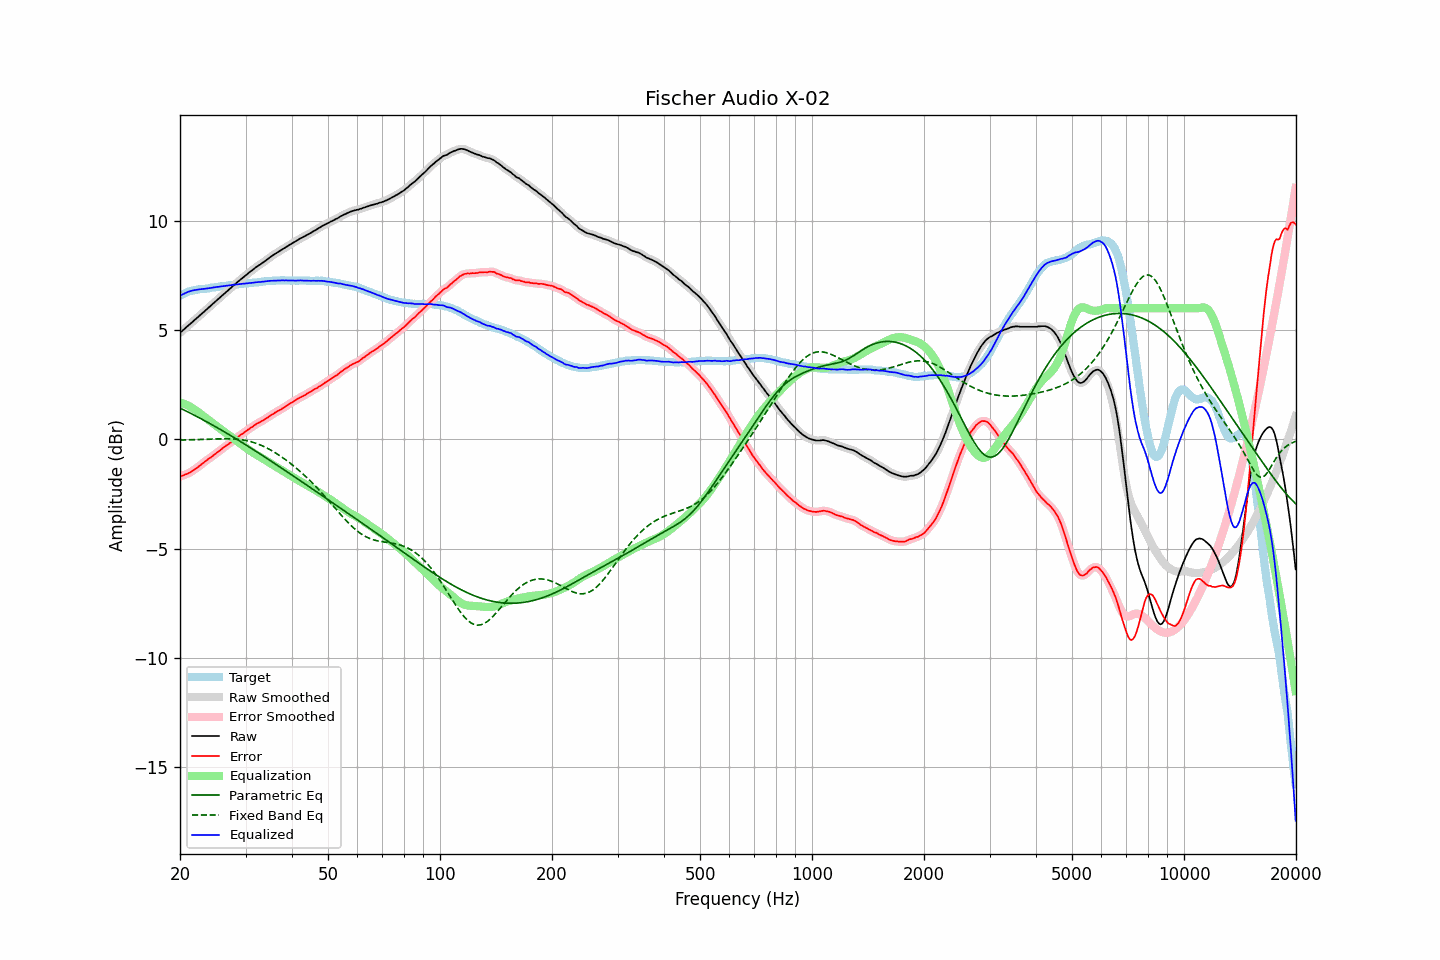

Data behind this chart, as committed beside it:
frequency, raw, error, smoothed, error_smoothed, equalization, parametric_eq, fixed_band_eq, equalized_raw, equalized_smoothed, target
20.00, 4.87, -1.70, 4.87, -1.69, 1.69, 1.44, -0.03, 6.57, 6.57, 6.57
20.20, 4.94, -1.67, 4.94, -1.67, 1.67, 1.40, -0.03, 6.61, 6.61, 6.61
20.40, 5.00, -1.65, 5.01, -1.64, 1.64, 1.37, -0.02, 6.65, 6.65, 6.65
20.61, 5.07, -1.61, 5.07, -1.61, 1.62, 1.33, -0.02, 6.69, 6.69, 6.68
20.81, 5.13, -1.59, 5.14, -1.58, 1.58, 1.29, -0.02, 6.72, 6.72, 6.72
21.02, 5.20, -1.56, 5.20, -1.55, 1.55, 1.26, -0.02, 6.75, 6.75, 6.76
21.23, 5.26, -1.51, 5.26, -1.52, 1.51, 1.22, -0.02, 6.77, 6.77, 6.78
21.44, 5.32, -1.47, 5.33, -1.47, 1.47, 1.18, -0.01, 6.79, 6.80, 6.80
21.66, 5.39, -1.43, 5.39, -1.42, 1.42, 1.14, -0.01, 6.82, 6.82, 6.82
21.87, 5.45, -1.37, 5.46, -1.38, 1.38, 1.11, -0.01, 6.83, 6.83, 6.83
22.09, 5.52, -1.32, 5.52, -1.32, 1.32, 1.07, -0.01, 6.85, 6.85, 6.85
22.31, 5.58, -1.27, 5.59, -1.27, 1.27, 1.03, -0.00, 6.85, 6.86, 6.86
22.54, 5.65, -1.21, 5.65, -1.22, 1.21, 0.99, -0.00, 6.87, 6.86, 6.87
22.76, 5.71, -1.16, 5.71, -1.16, 1.16, 0.95, 0.00, 6.87, 6.87, 6.88
22.99, 5.78, -1.09, 5.78, -1.10, 1.10, 0.91, 0.00, 6.88, 6.88, 6.88
23.22, 5.84, -1.04, 5.84, -1.04, 1.04, 0.87, 0.01, 6.89, 6.89, 6.89
23.45, 5.91, -0.98, 5.91, -0.98, 0.99, 0.83, 0.01, 6.90, 6.90, 6.90
23.69, 5.97, -0.93, 5.97, -0.93, 0.93, 0.79, 0.01, 6.90, 6.91, 6.90
23.92, 6.04, -0.87, 6.04, -0.88, 0.88, 0.75, 0.02, 6.92, 6.92, 6.91
24.16, 6.10, -0.83, 6.11, -0.83, 0.82, 0.71, 0.02, 6.93, 6.93, 6.93
24.40, 6.17, -0.78, 6.17, -0.77, 0.77, 0.67, 0.02, 6.94, 6.94, 6.95
24.65, 6.24, -0.71, 6.24, -0.72, 0.71, 0.63, 0.02, 6.96, 6.95, 6.95
24.89, 6.30, -0.66, 6.31, -0.66, 0.66, 0.59, 0.03, 6.96, 6.97, 6.96
25.14, 6.37, -0.60, 6.37, -0.60, 0.60, 0.55, 0.03, 6.98, 6.97, 6.97
25.39, 6.43, -0.55, 6.44, -0.55, 0.55, 0.50, 0.03, 6.98, 6.98, 6.98
25.65, 6.50, -0.50, 6.50, -0.49, 0.49, 0.46, 0.03, 6.99, 6.99, 7.00
25.91, 6.57, -0.43, 6.57, -0.44, 0.44, 0.42, 0.03, 7.01, 7.00, 7.00
26.16, 6.63, -0.38, 6.63, -0.38, 0.38, 0.38, 0.03, 7.01, 7.01, 7.01
26.43, 6.69, -0.33, 6.70, -0.32, 0.33, 0.33, 0.03, 7.02, 7.02, 7.02
26.69, 6.76, -0.27, 6.76, -0.27, 0.27, 0.29, 0.03, 7.03, 7.03, 7.03
26.96, 6.82, -0.23, 6.82, -0.22, 0.22, 0.25, 0.03, 7.04, 7.04, 7.05
27.23, 6.89, -0.16, 6.89, -0.16, 0.16, 0.20, 0.03, 7.05, 7.05, 7.06
27.50, 6.95, -0.11, 6.96, -0.11, 0.11, 0.16, 0.03, 7.06, 7.06, 7.07
27.77, 7.02, -0.04, 7.02, -0.05, 0.05, 0.11, 0.02, 7.07, 7.07, 7.07
28.05, 7.08, -0.00, 7.08, 0.00, -0.00, 0.07, 0.02, 7.08, 7.08, 7.08
28.33, 7.14, 0.06, 7.15, 0.06, -0.06, 0.02, 0.01, 7.08, 7.09, 7.08
28.62, 7.21, 0.12, 7.21, 0.12, -0.11, -0.02, 0.01, 7.10, 7.10, 7.09
28.90, 7.27, 0.17, 7.27, 0.17, -0.17, -0.07, -0.00, 7.11, 7.10, 7.10
29.19, 7.33, 0.23, 7.33, 0.22, -0.22, -0.11, -0.01, 7.11, 7.11, 7.10
29.48, 7.39, 0.26, 7.39, 0.27, -0.27, -0.16, -0.02, 7.12, 7.12, 7.13
29.78, 7.45, 0.32, 7.45, 0.32, -0.33, -0.20, -0.03, 7.13, 7.13, 7.13
30.08, 7.51, 0.37, 7.51, 0.37, -0.38, -0.25, -0.05, 7.13, 7.13, 7.14
30.38, 7.57, 0.43, 7.57, 0.43, -0.43, -0.29, -0.06, 7.14, 7.14, 7.14
30.68, 7.63, 0.48, 7.63, 0.48, -0.48, -0.34, -0.08, 7.15, 7.15, 7.16
30.99, 7.69, 0.54, 7.69, 0.53, -0.53, -0.39, -0.10, 7.16, 7.16, 7.16
31.30, 7.74, 0.58, 7.75, 0.58, -0.58, -0.43, -0.12, 7.16, 7.16, 7.16
31.61, 7.80, 0.63, 7.80, 0.63, -0.63, -0.48, -0.14, 7.17, 7.17, 7.17
31.93, 7.86, 0.68, 7.86, 0.68, -0.68, -0.53, -0.17, 7.19, 7.18, 7.18
32.24, 7.91, 0.73, 7.91, 0.73, -0.72, -0.58, -0.19, 7.19, 7.19, 7.18
32.57, 7.96, 0.76, 7.96, 0.77, -0.76, -0.62, -0.22, 7.20, 7.20, 7.20
32.89, 8.00, 0.80, 8.01, 0.80, -0.81, -0.67, -0.25, 7.20, 7.20, 7.21
33.22, 8.06, 0.85, 8.06, 0.84, -0.85, -0.72, -0.28, 7.21, 7.21, 7.22
33.55, 8.11, 0.89, 8.11, 0.89, -0.89, -0.77, -0.32, 7.22, 7.22, 7.22
33.89, 8.16, 0.93, 8.17, 0.93, -0.94, -0.81, -0.35, 7.23, 7.23, 7.23
34.23, 8.22, 0.98, 8.22, 0.98, -0.98, -0.86, -0.39, 7.24, 7.24, 7.24
34.57, 8.27, 1.02, 8.28, 1.03, -1.03, -0.91, -0.43, 7.24, 7.25, 7.25
34.92, 8.33, 1.09, 8.33, 1.08, -1.08, -0.96, -0.47, 7.26, 7.25, 7.25
35.27, 8.38, 1.13, 8.38, 1.13, -1.12, -1.01, -0.51, 7.26, 7.26, 7.26
35.62, 8.43, 1.17, 8.43, 1.17, -1.17, -1.06, -0.55, 7.26, 7.26, 7.26
35.97, 8.48, 1.22, 8.48, 1.22, -1.21, -1.10, -0.60, 7.27, 7.26, 7.26
... 635 more rows
